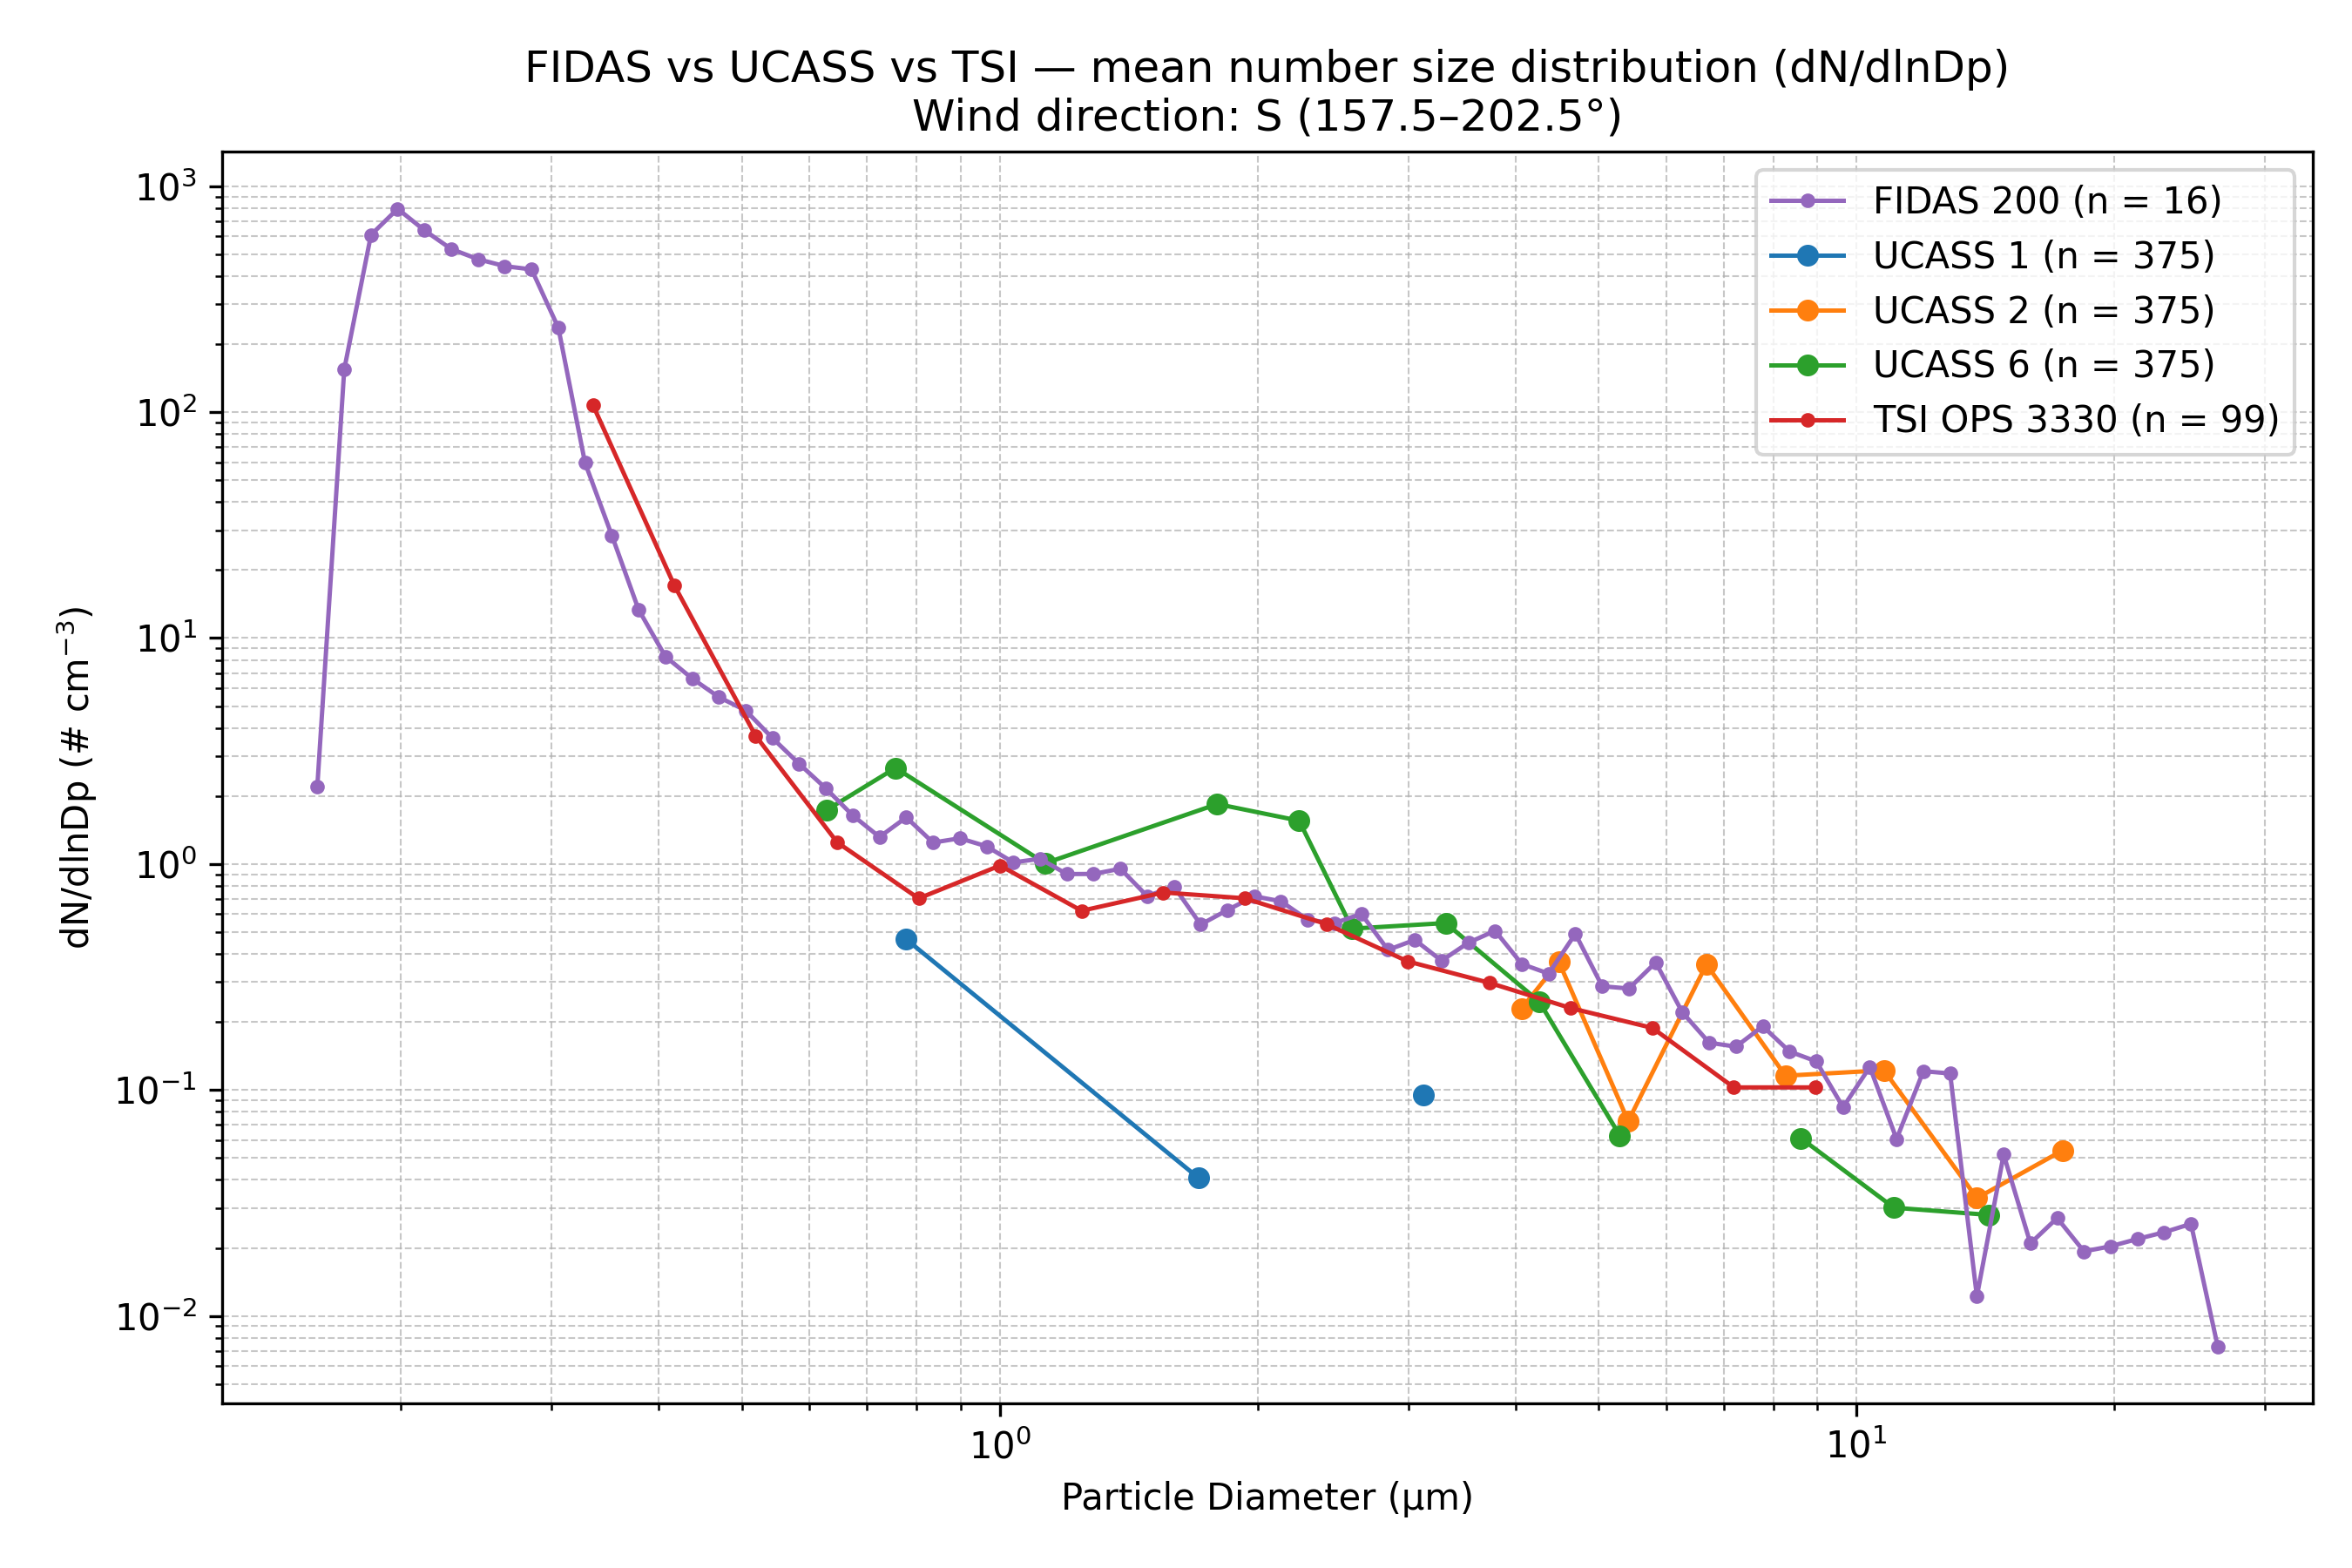

The file beside this chart, header and first rows:
Wind_Direction_Class, Instrument, Diameter_um, dN_dlnDp, N_Samples
S (157.5–202.5°), FIDAS 200, 0.1037, 0.0, 16
S (157.5–202.5°), FIDAS 200, 0.11, 0.0, 16
S (157.5–202.5°), FIDAS 200, 0.1198, 0.0, 16
S (157.5–202.5°), FIDAS 200, 0.1287, 0.0, 16
S (157.5–202.5°), FIDAS 200, 0.1383, 0.0, 16
S (157.5–202.5°), FIDAS 200, 0.1486, 0.0, 16
S (157.5–202.5°), FIDAS 200, 0.1597, 2.205, 16
S (157.5–202.5°), FIDAS 200, 0.1717, 154.7, 16
S (157.5–202.5°), FIDAS 200, 0.1845, 608.7, 16
S (157.5–202.5°), FIDAS 200, 0.1982, 793.5, 16
S (157.5–202.5°), FIDAS 200, 0.213, 637.3, 16
S (157.5–202.5°), FIDAS 200, 0.2289, 526.7, 16
S (157.5–202.5°), FIDAS 200, 0.246, 475, 16
S (157.5–202.5°), FIDAS 200, 0.2643, 442.4, 16
S (157.5–202.5°), FIDAS 200, 0.2841, 427.9, 16
S (157.5–202.5°), FIDAS 200, 0.3053, 236, 16
S (157.5–202.5°), FIDAS 200, 0.328, 59.61, 16
S (157.5–202.5°), FIDAS 200, 0.3525, 28.48, 16
S (157.5–202.5°), FIDAS 200, 0.3788, 13.36, 16
S (157.5–202.5°), FIDAS 200, 0.4071, 8.284, 16
S (157.5–202.5°), FIDAS 200, 0.4374, 6.623, 16
S (157.5–202.5°), FIDAS 200, 0.4701, 5.475, 16
S (157.5–202.5°), FIDAS 200, 0.5051, 4.781, 16
S (157.5–202.5°), FIDAS 200, 0.5428, 3.609, 16
S (157.5–202.5°), FIDAS 200, 0.5833, 2.776, 16
S (157.5–202.5°), FIDAS 200, 0.6268, 2.159, 16
S (157.5–202.5°), FIDAS 200, 0.6736, 1.641, 16
S (157.5–202.5°), FIDAS 200, 0.7239, 1.317, 16
S (157.5–202.5°), FIDAS 200, 0.7779, 1.608, 16
S (157.5–202.5°), FIDAS 200, 0.8359, 1.244, 16
S (157.5–202.5°), FIDAS 200, 0.8983, 1.299, 16
S (157.5–202.5°), FIDAS 200, 0.9653, 1.197, 16
S (157.5–202.5°), FIDAS 200, 1.037, 1.016, 16
S (157.5–202.5°), FIDAS 200, 1.115, 1.054, 16
S (157.5–202.5°), FIDAS 200, 1.198, 0.9023, 16
S (157.5–202.5°), FIDAS 200, 1.287, 0.9035, 16
S (157.5–202.5°), FIDAS 200, 1.383, 0.9529, 16
S (157.5–202.5°), FIDAS 200, 1.486, 0.7208, 16
S (157.5–202.5°), FIDAS 200, 1.597, 0.7951, 16
S (157.5–202.5°), FIDAS 200, 1.716, 0.5396, 16
S (157.5–202.5°), FIDAS 200, 1.845, 0.6255, 16
S (157.5–202.5°), FIDAS 200, 1.982, 0.7196, 16
S (157.5–202.5°), FIDAS 200, 2.13, 0.6838, 16
S (157.5–202.5°), FIDAS 200, 2.289, 0.5663, 16
S (157.5–202.5°), FIDAS 200, 2.46, 0.5472, 16
S (157.5–202.5°), FIDAS 200, 2.643, 0.6014, 16
S (157.5–202.5°), FIDAS 200, 2.841, 0.4167, 16
S (157.5–202.5°), FIDAS 200, 3.053, 0.4615, 16
S (157.5–202.5°), FIDAS 200, 3.28, 0.3731, 16
S (157.5–202.5°), FIDAS 200, 3.525, 0.4483, 16
S (157.5–202.5°), FIDAS 200, 3.788, 0.5062, 16
S (157.5–202.5°), FIDAS 200, 4.071, 0.3607, 16
S (157.5–202.5°), FIDAS 200, 4.374, 0.3272, 16
S (157.5–202.5°), FIDAS 200, 4.701, 0.4908, 16
S (157.5–202.5°), FIDAS 200, 5.051, 0.2876, 16
S (157.5–202.5°), FIDAS 200, 5.428, 0.281, 16
S (157.5–202.5°), FIDAS 200, 5.833, 0.3665, 16
S (157.5–202.5°), FIDAS 200, 6.268, 0.2202, 16
S (157.5–202.5°), FIDAS 200, 6.736, 0.1618, 16
S (157.5–202.5°), FIDAS 200, 7.239, 0.1555, 16
... 79 more rows
